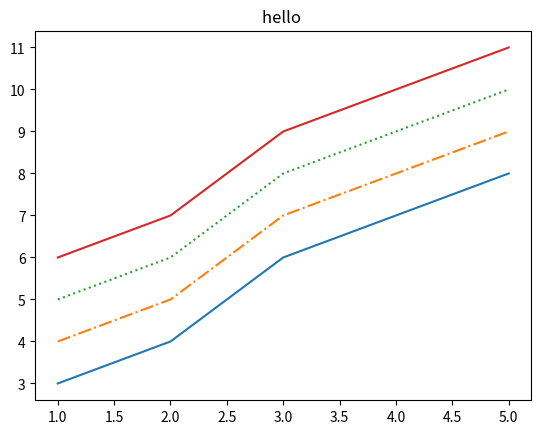

Here is the Python script that generated this plot:
# -*- coding: utf-8 -*-
'''
   @Author：HeQingsong
   @Date：2018/10/9 11:23
   @File Name：Demo04.py
   @Python Version: 3.6 by Anaconda
   @Description：设置图线类型
'''
import matplotlib.pyplot as plt

#   设置图的名称
plt.title("hello ")

#   1、画散点图
x = [1, 2, 3, 4, 5]
y = [3, 4, 6, 7, 8]
plt.plot(x, y, '-')
plt.plot(x, [i + 1 for i in y], '-.')
plt.plot(x, [i + 2 for i in y], ':')
plt.plot(x, [i + 3 for i in y])
plt.show()

'''
    -:虚线
    -.:点划线
    ::点线
    默认为实线
'''
